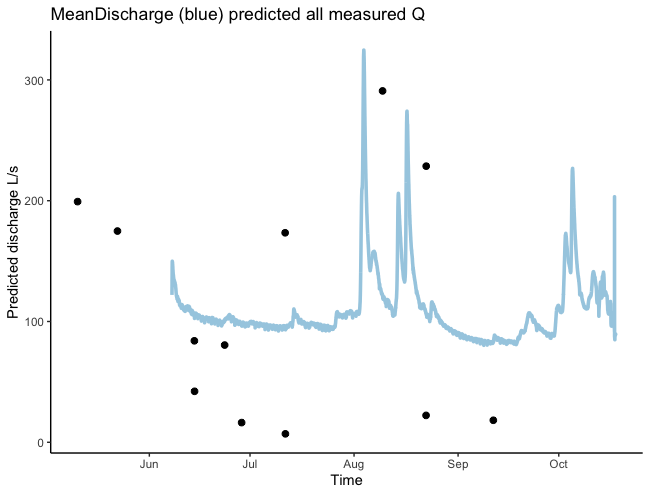

Data behind this chart, as committed beside it:
Site, DateTime, MeanDischarge
VAUL, 2019-06-07 17:45:00, 122
VAUL, 2019-06-07 18:00:00, 124.4
VAUL, 2019-06-07 18:15:00, 128
VAUL, 2019-06-07 18:30:00, 130.8
VAUL, 2019-06-07 18:45:00, 135.1
VAUL, 2019-06-07 19:00:00, 140.1
VAUL, 2019-06-07 19:15:00, 145.3
VAUL, 2019-06-07 19:30:00, 147.5
VAUL, 2019-06-07 19:45:00, 149.1
VAUL, 2019-06-07 20:00:00, 149.9
VAUL, 2019-06-07 20:15:00, 149.1
VAUL, 2019-06-07 20:30:00, 149.1
VAUL, 2019-06-07 20:45:00, 149.5
VAUL, 2019-06-07 21:00:00, 149.3
VAUL, 2019-06-07 21:15:00, 149.3
VAUL, 2019-06-07 21:30:00, 149.1
VAUL, 2019-06-07 21:45:00, 148.7
VAUL, 2019-06-07 22:00:00, 148.3
VAUL, 2019-06-07 22:15:00, 147.3
VAUL, 2019-06-07 22:30:00, 146.9
VAUL, 2019-06-07 22:45:00, 147.3
VAUL, 2019-06-07 23:00:00, 146.5
VAUL, 2019-06-07 23:15:00, 145.5
VAUL, 2019-06-07 23:30:00, 145.5
VAUL, 2019-06-07 23:45:00, 145.5
VAUL, 2019-06-08 00:00:00, 144.5
VAUL, 2019-06-08 00:15:00, 143.5
VAUL, 2019-06-08 00:30:00, 142.9
VAUL, 2019-06-08 00:45:00, 142.9
VAUL, 2019-06-08 01:00:00, 142.1
VAUL, 2019-06-08 01:15:00, 142.3
VAUL, 2019-06-08 01:30:00, 141.3
VAUL, 2019-06-08 01:45:00, 140.9
VAUL, 2019-06-08 02:00:00, 140.3
VAUL, 2019-06-08 02:15:00, 140.3
VAUL, 2019-06-08 02:30:00, 139.7
VAUL, 2019-06-08 02:45:00, 139.3
VAUL, 2019-06-08 03:00:00, 139.1
VAUL, 2019-06-08 03:15:00, 138.3
VAUL, 2019-06-08 03:30:00, 138.3
VAUL, 2019-06-08 03:45:00, 138.3
VAUL, 2019-06-08 04:00:00, 138.1
VAUL, 2019-06-08 04:15:00, 138.5
VAUL, 2019-06-08 04:30:00, 137.5
VAUL, 2019-06-08 04:45:00, 137.3
VAUL, 2019-06-08 05:00:00, 137.3
VAUL, 2019-06-08 05:15:00, 136.7
VAUL, 2019-06-08 05:30:00, 136.3
VAUL, 2019-06-08 05:45:00, 136.5
VAUL, 2019-06-08 06:00:00, 135.9
VAUL, 2019-06-08 06:15:00, 135.5
VAUL, 2019-06-08 06:30:00, 135.7
VAUL, 2019-06-08 06:45:00, 135.5
VAUL, 2019-06-08 07:00:00, 135.1
VAUL, 2019-06-08 07:15:00, 134.9
VAUL, 2019-06-08 07:30:00, 134.9
VAUL, 2019-06-08 07:45:00, 134.7
VAUL, 2019-06-08 08:00:00, 134.9
VAUL, 2019-06-08 08:15:00, 134.2
VAUL, 2019-06-08 08:30:00, 134.2
... 12,639 more rows
